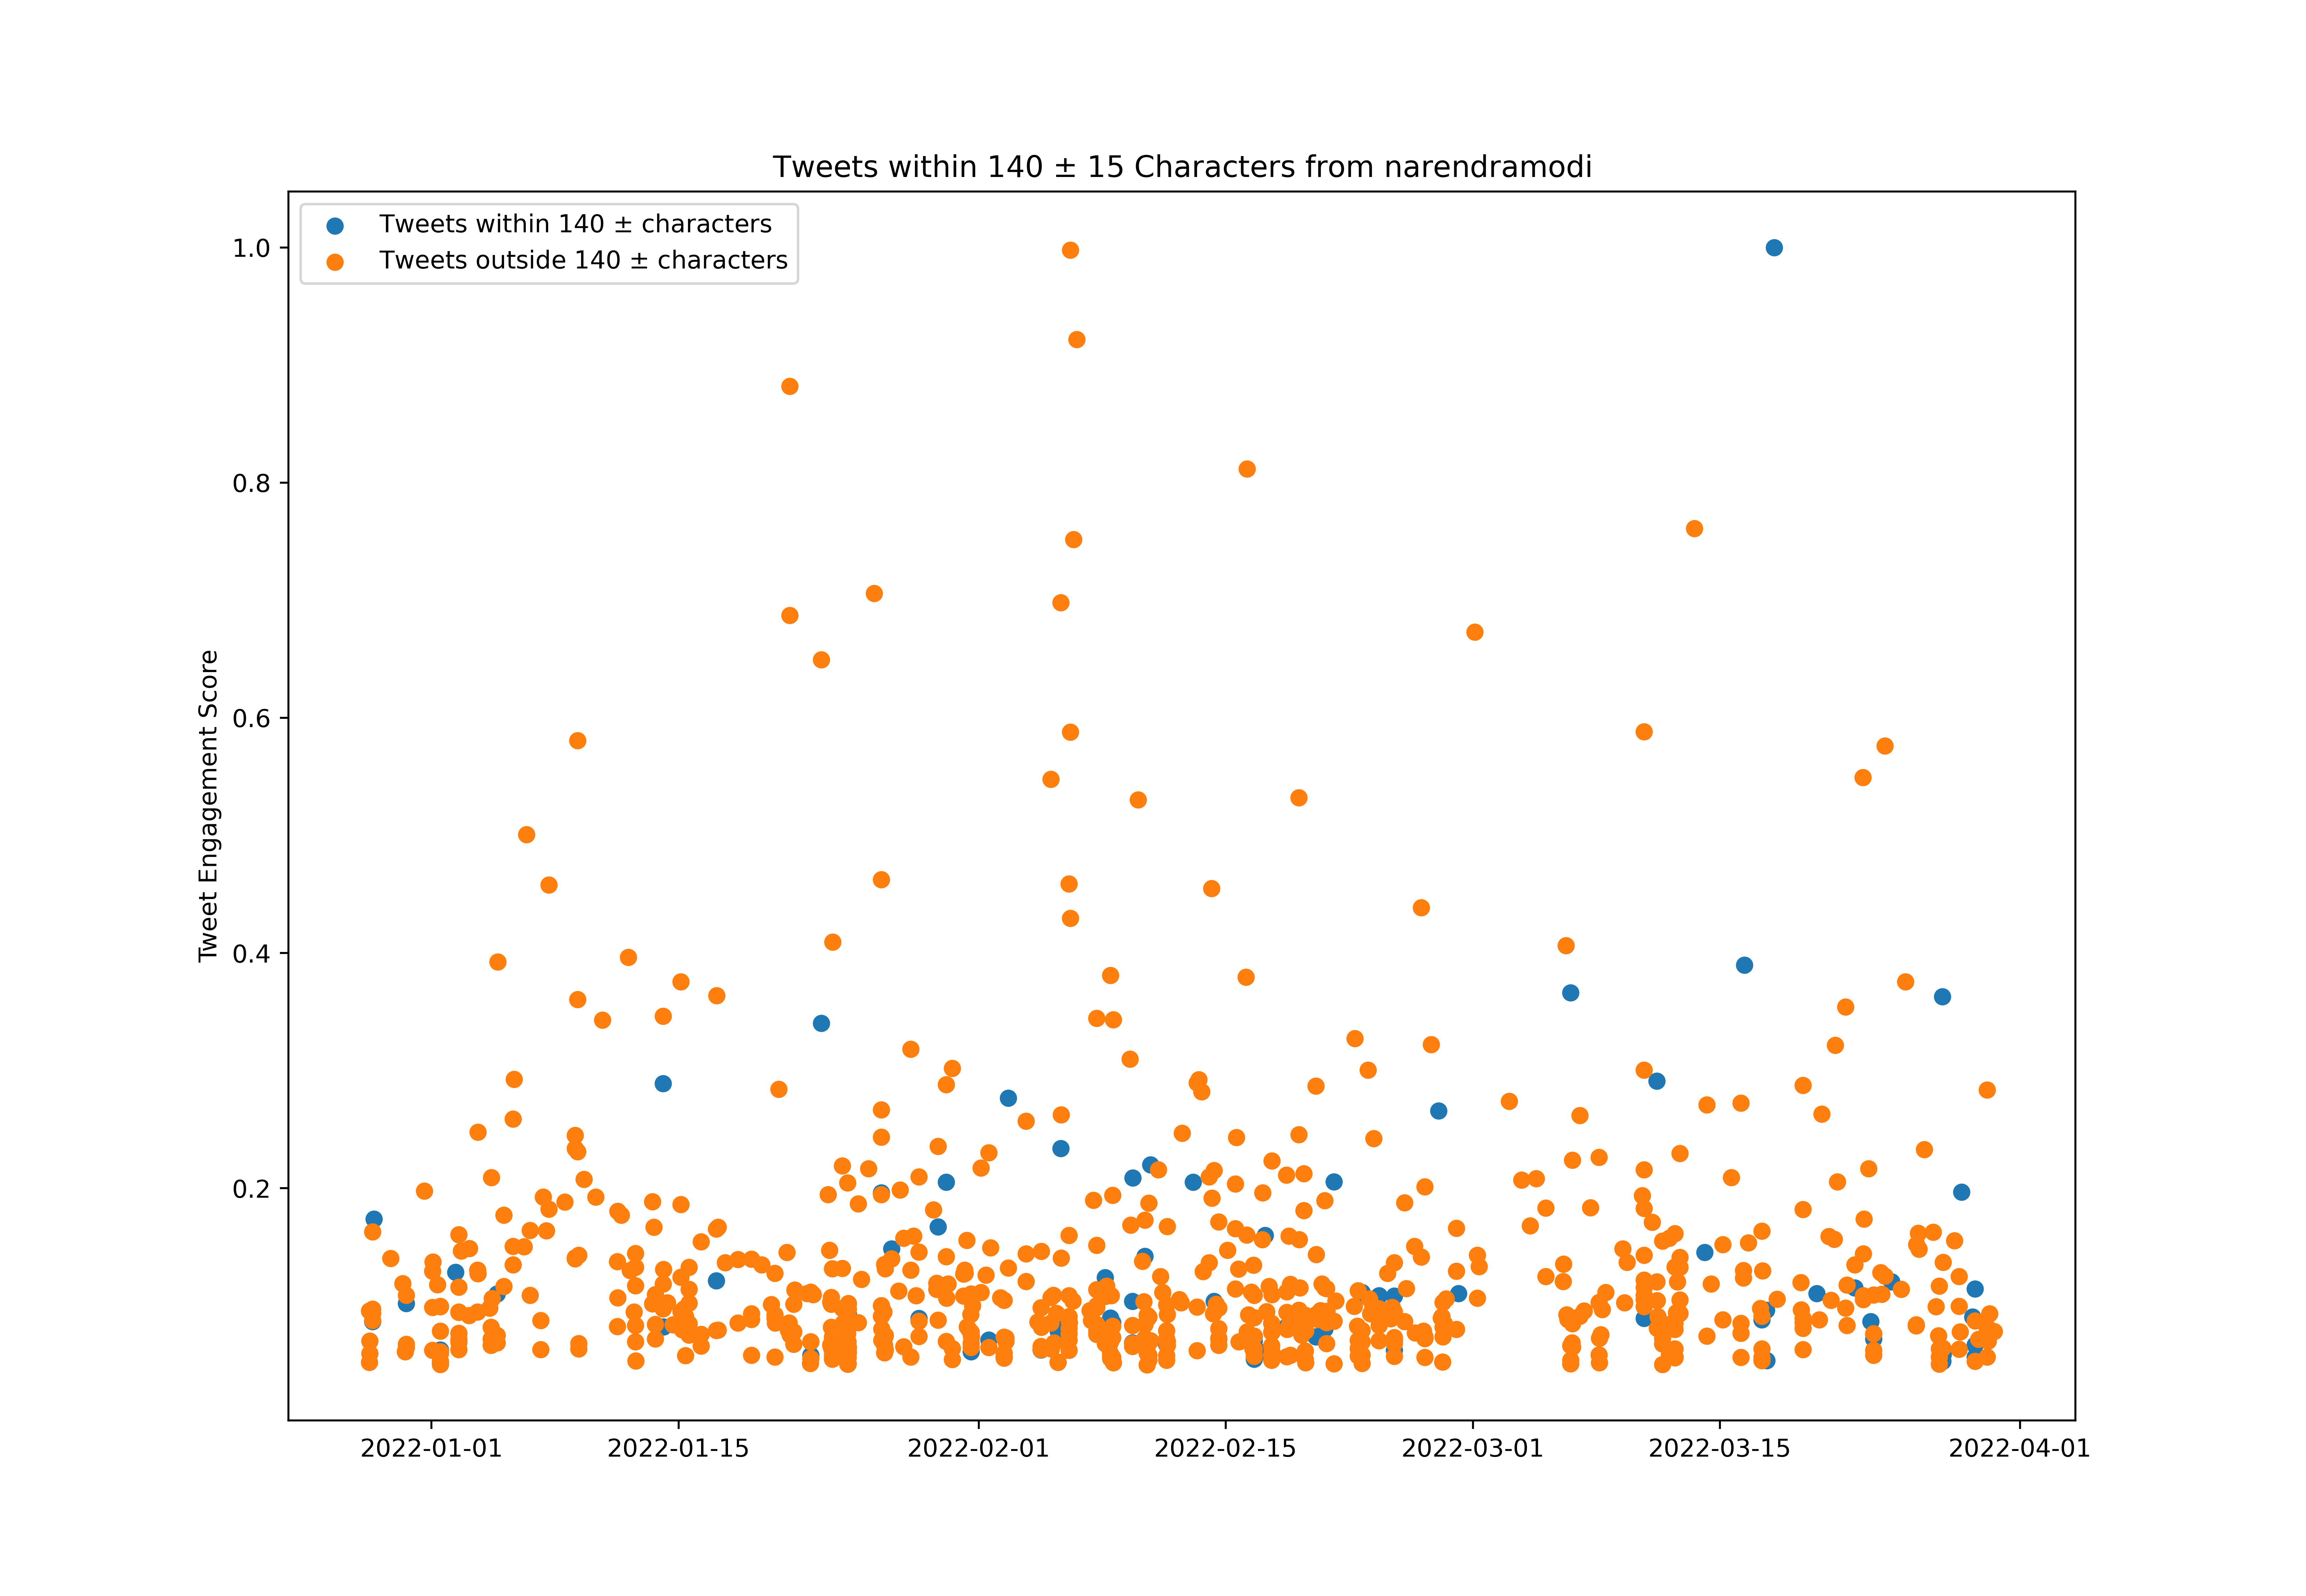

The table this chart was drawn from, first rows:
id, created_at, score, length_between125_and_155
1475792379319889925, 2021-12-28T11:34:56.000Z, 1395594, False
1475792575533568001, 2021-12-28T11:35:43.000Z, 1544394, False
1475792672111710208, 2021-12-28T11:36:06.000Z, 2835495, False
1475792787798908932, 2021-12-28T11:36:34.000Z, 1767518, False
1475792997656801284, 2021-12-28T11:37:24.000Z, 2080378, False
1475851522181238790, 2021-12-28T15:29:57.000Z, 2883017, False
1475851606994219010, 2021-12-28T15:30:17.000Z, 2595215, False
1475851690435747841, 2021-12-28T15:30:37.000Z, 4831326, False
1475851753488728064, 2021-12-28T15:30:52.000Z, 2566748, True
1475851823793639432, 2021-12-28T15:31:09.000Z, 2777904, False
1475883227336220679, 2021-12-28T17:35:56.000Z, 5150344, True
1476224121646174208, 2021-12-29T16:10:32.000Z, 4158432, False
1476476893612310529, 2021-12-30T08:54:57.000Z, 3525469, False
1476522811363577865, 2021-12-30T11:57:25.000Z, 1813993, False
1476548445716447237, 2021-12-30T13:39:17.000Z, 1917635, False
1476548638050435077, 2021-12-30T13:40:02.000Z, 1993971, False
1476548676268945408, 2021-12-30T13:40:12.000Z, 3026899, True
1476548703687086085, 2021-12-30T13:40:18.000Z, 3230967, False
1476918009604317192, 2021-12-31T14:07:47.000Z, 5857049, False
1477088106209701892, 2022-01-01T01:23:42.000Z, 2923412, False
1477088404017860610, 2022-01-01T01:24:53.000Z, 1847456, False
1477088534083215365, 2022-01-01T01:25:24.000Z, 3835851, False
1477090989151973376, 2022-01-01T01:35:09.000Z, 4070709, False
1477188129500983297, 2022-01-01T08:01:09.000Z, 3495182, False
1477247567830257664, 2022-01-01T11:57:20.000Z, 1568678, False
1477247656590073857, 2022-01-01T11:57:41.000Z, 1501249, False
1477247702307983362, 2022-01-01T11:57:52.000Z, 1492845, False
1477247753914777600, 2022-01-01T11:58:05.000Z, 1545905, False
1477248402777722880, 2022-01-01T12:00:39.000Z, 1852142, True
1477248452882952192, 2022-01-01T12:00:51.000Z, 1811282, False
1477248494884720641, 2022-01-01T12:01:01.000Z, 1764845, False
1477248527600263170, 2022-01-01T12:01:09.000Z, 2955287, False
1477248559766335490, 2022-01-01T12:01:17.000Z, 2944055, False
1477248600019070976, 2022-01-01T12:01:26.000Z, 2330147, False
1477561754775289856, 2022-01-02T08:45:48.000Z, 3808507, True
1477621664917569537, 2022-01-02T12:43:52.000Z, 4756306, False
1477622421666484224, 2022-01-02T12:46:52.000Z, 2811793, False
1477623168982405120, 2022-01-02T12:49:51.000Z, 3438714, False
1477623700543324165, 2022-01-02T12:51:57.000Z, 1863955, False
1477623749297860610, 2022-01-02T12:52:09.000Z, 2272711, False
1477623790846693378, 2022-01-02T12:52:19.000Z, 2120115, False
1477623830008905729, 2022-01-02T12:52:28.000Z, 2050517, False
1477623875277975554, 2022-01-02T12:52:39.000Z, 2800871, False
1477676144581234690, 2022-01-02T16:20:21.000Z, 4346969, False
1477839196572164097, 2022-01-03T03:08:16.000Z, 2717795, False
1477839673451970567, 2022-01-03T03:10:09.000Z, 4407117, False
1478012005504016388, 2022-01-03T14:34:56.000Z, 2812412, False
1478014295078174723, 2022-01-03T14:44:02.000Z, 3865401, False
1478014298366513152, 2022-01-03T14:44:03.000Z, 1320148, False
1478014300576878595, 2022-01-03T14:44:04.000Z, 1215268, False
1478014990405668868, 2022-01-03T14:46:48.000Z, 3773728, False
1478018471522885633, 2022-01-03T15:00:38.000Z, 7333434, False
1478259984840286210, 2022-01-04T07:00:19.000Z, 2910244, False
1478287500422512642, 2022-01-04T08:49:40.000Z, 1971005, False
1478287618785742851, 2022-01-04T08:50:08.000Z, 2422479, False
1478287856653111296, 2022-01-04T08:51:04.000Z, 2135142, False
1478294531187494912, 2022-01-04T09:17:36.000Z, 6194813, False
1478311085371314177, 2022-01-04T10:23:23.000Z, 3145335, False
1478410408700440578, 2022-01-04T16:58:03.000Z, 2032430, False
1478410547041243137, 2022-01-04T16:58:36.000Z, 2216669, False
... 775 more rows
